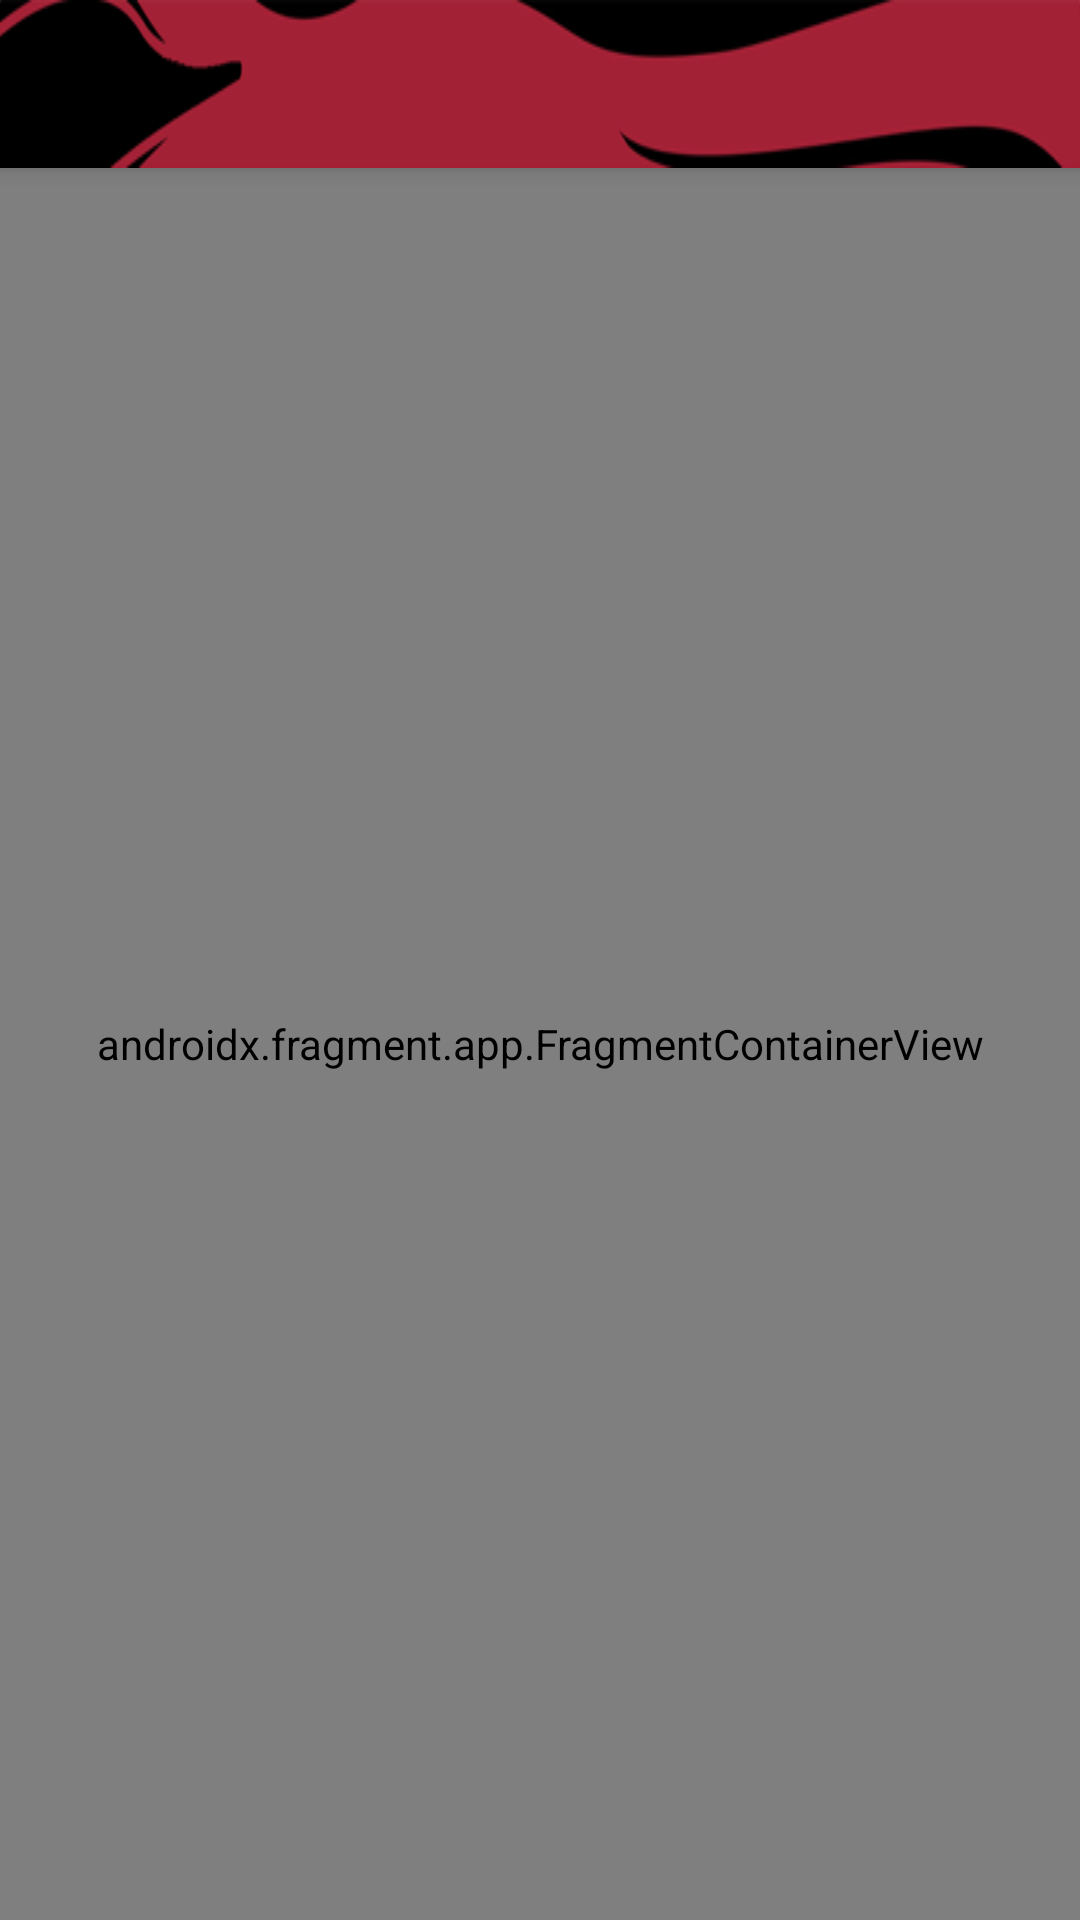

Reconstruct the res/layout file that produces this screen, plus the resources it refers to.
<!-- AndroidManifest.xml: activity theme Theme.IndigenousPlantGo.NoActionBar -->
<!-- res/layout/activity_map.xml -->
<?xml version="1.0" encoding="utf-8"?>
<androidx.constraintlayout.widget.ConstraintLayout xmlns:android="http://schemas.android.com/apk/res/android"
    xmlns:app="http://schemas.android.com/apk/res-auto"
    xmlns:tools="http://schemas.android.com/tools"
    android:id="@+id/relativeLayout"
    android:layout_width="match_parent"
    android:layout_height="match_parent">

    <com.google.android.material.appbar.AppBarLayout
        android:id="@+id/appbarLayout"
        android:layout_width="match_parent"
        android:layout_height="wrap_content"
        android:elevation="4dp"
        android:theme="@style/Theme.IndigenousPlantGo.AppBarOverlay"
        app:layout_constraintEnd_toEndOf="parent"
        app:layout_constraintStart_toStartOf="parent"
        app:layout_constraintTop_toTopOf="parent">

        <androidx.appcompat.widget.Toolbar
            android:id="@+id/toolbar"
            android:layout_width="match_parent"
            android:layout_height="?attr/actionBarSize"
            android:background="@drawable/app_bar_img"
            android:theme="@style/ToolbarTheme"
            android:popupTheme="@style/Theme.IndigenousPlantGo.PopupOverlay" />

    </com.google.android.material.appbar.AppBarLayout>

    <androidx.fragment.app.FragmentContainerView
        android:id="@+id/map"
        android:name="com.google.android.gms.maps.SupportMapFragment"
        android:layout_width="match_parent"
        android:layout_height="match_parent"
        android:layout_marginTop="?attr/actionBarSize"
        app:layout_constraintEnd_toEndOf="parent"
        app:layout_constraintStart_toStartOf="parent"
        app:layout_constraintTop_toTopOf="parent"
        tools:context="com.bcit.indigenousplantgo.MapActivity" />

</androidx.constraintlayout.widget.ConstraintLayout>
<!-- resources referenced by this layout -->
<resources>
  <!-- drawable app_bar_img: png bitmap (drawable-v24, 11982 bytes) -->
  <style name="Theme.IndigenousPlantGo.AppBarOverlay" parent="ThemeOverlay.AppCompat.Light" />
  <style name="Theme.IndigenousPlantGo.PopupOverlay" parent="ThemeOverlay.AppCompat.Light" />
  <style name="ToolbarTheme" parent="@style/ThemeOverlay.AppCompat.Dark.ActionBar">
          
          <item name="android:textColorPrimary">@android:color/white</item>
          
          <item name="actionMenuTextColor">@android:color/white</item>
          
          
      </style>
  <style name="Theme.IndigenousPlantGo.NoActionBar">
          <item name="windowActionBar">false</item>
          <item name="windowNoTitle">true</item>
      </style>
</resources>
